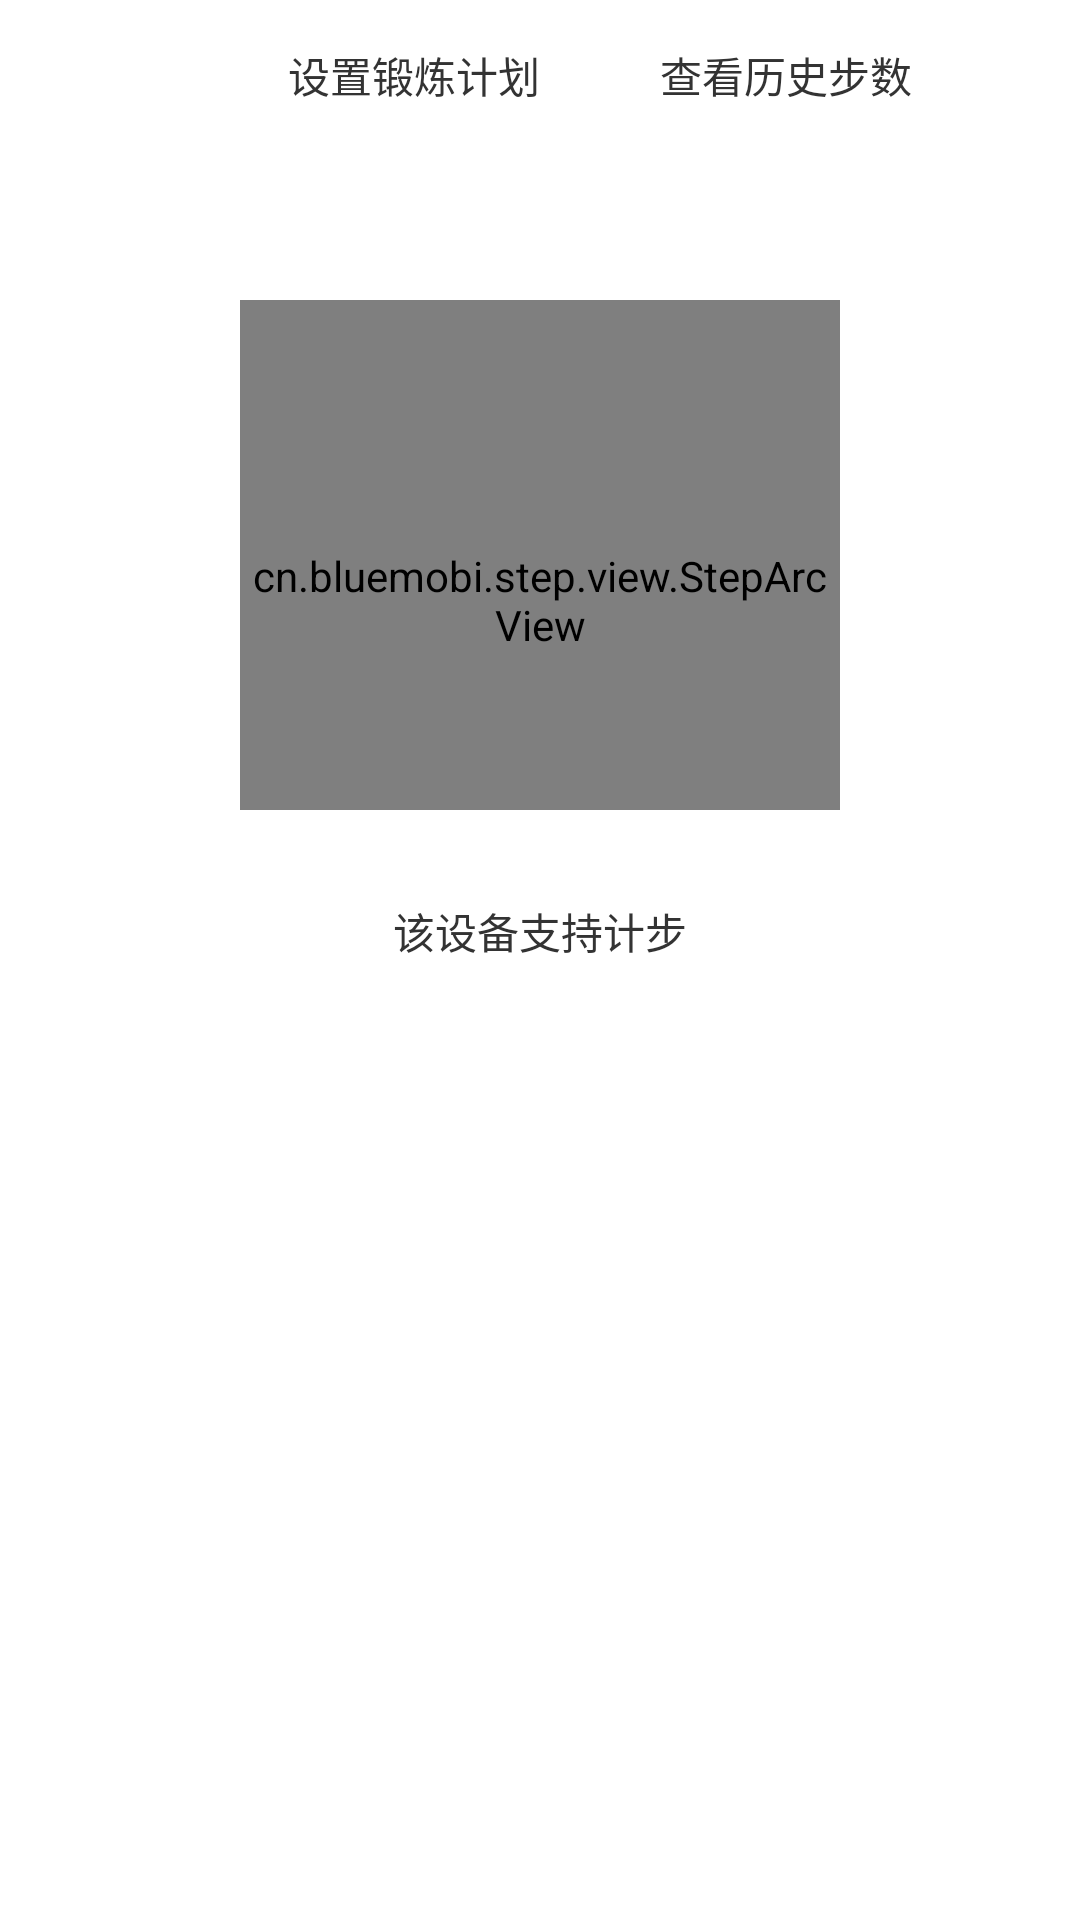

The Android layout XML behind this screen, and the referenced resources:
<!-- AndroidManifest.xml: application theme AppTheme -->
<!-- res/layout/local_mode_activity_main.xml -->
<?xml version="1.0" encoding="utf-8"?>
<RelativeLayout xmlns:android="http://schemas.android.com/apk/res/android"
    xmlns:tools="http://schemas.android.com/tools"
    android:layout_width="match_parent"
    android:layout_height="match_parent"
    android:background="#FFFFFF"
    tools:context="cn.bluemobi.server.MainActivity">

    <LinearLayout
        android:layout_width="match_parent"
        android:layout_height="match_parent"
        android:orientation="vertical">

        <LinearLayout
            android:layout_width="match_parent"
            android:layout_height="match_parent"
            android:orientation="vertical">

            <TableRow
                android:layout_width="match_parent"
                android:layout_height="50dp"
                android:gravity="center">

                <TextView
                    android:id="@+id/tv_set"
                    android:layout_width="wrap_content"
                    android:layout_height="wrap_content"
                    android:layout_marginStart="40dp"
                    android:layout_marginLeft="40dp"
                    android:drawableLeft="@mipmap/home_question_mark"
                    android:drawablePadding="10dp"
                    android:gravity="center_vertical"
                    android:text="设置锻炼计划"
                    android:textColor="#333333" />

                <TextView
                    android:id="@+id/tv_data"
                    android:layout_width="wrap_content"
                    android:layout_height="wrap_content"
                    android:layout_marginStart="40dp"
                    android:layout_marginLeft="40dp"
                    android:drawableLeft="@mipmap/home_statistical"
                    android:drawablePadding="10dp"
                    android:gravity="center_vertical"
                    android:text="查看历史步数"
                    android:textColor="#333333" />
            </TableRow>

            <TableRow
                android:layout_width="match_parent"
                android:layout_height="220dp"
                android:gravity="center_horizontal">

                <cn.bluemobi.step.view.StepArcView
                    android:id="@+id/cc"
                    android:layout_width="200dp"
                    android:layout_height="200dp"
                    android:layout_marginTop="50dp" />
            </TableRow>

            <TableRow
                android:layout_width="match_parent"
                android:layout_height="50dp"
                android:gravity="center_horizontal">

                <TextView
                    android:id="@+id/tv_isSupport"
                    android:layout_width="wrap_content"
                    android:layout_height="wrap_content"
                    android:layout_marginTop="30dp"
                    android:text="该设备支持计步"
                    android:textColor="#333333" />
            </TableRow>

        </LinearLayout>

    </LinearLayout>

</RelativeLayout>
<!-- resources referenced by this layout -->
<resources>

</resources>
